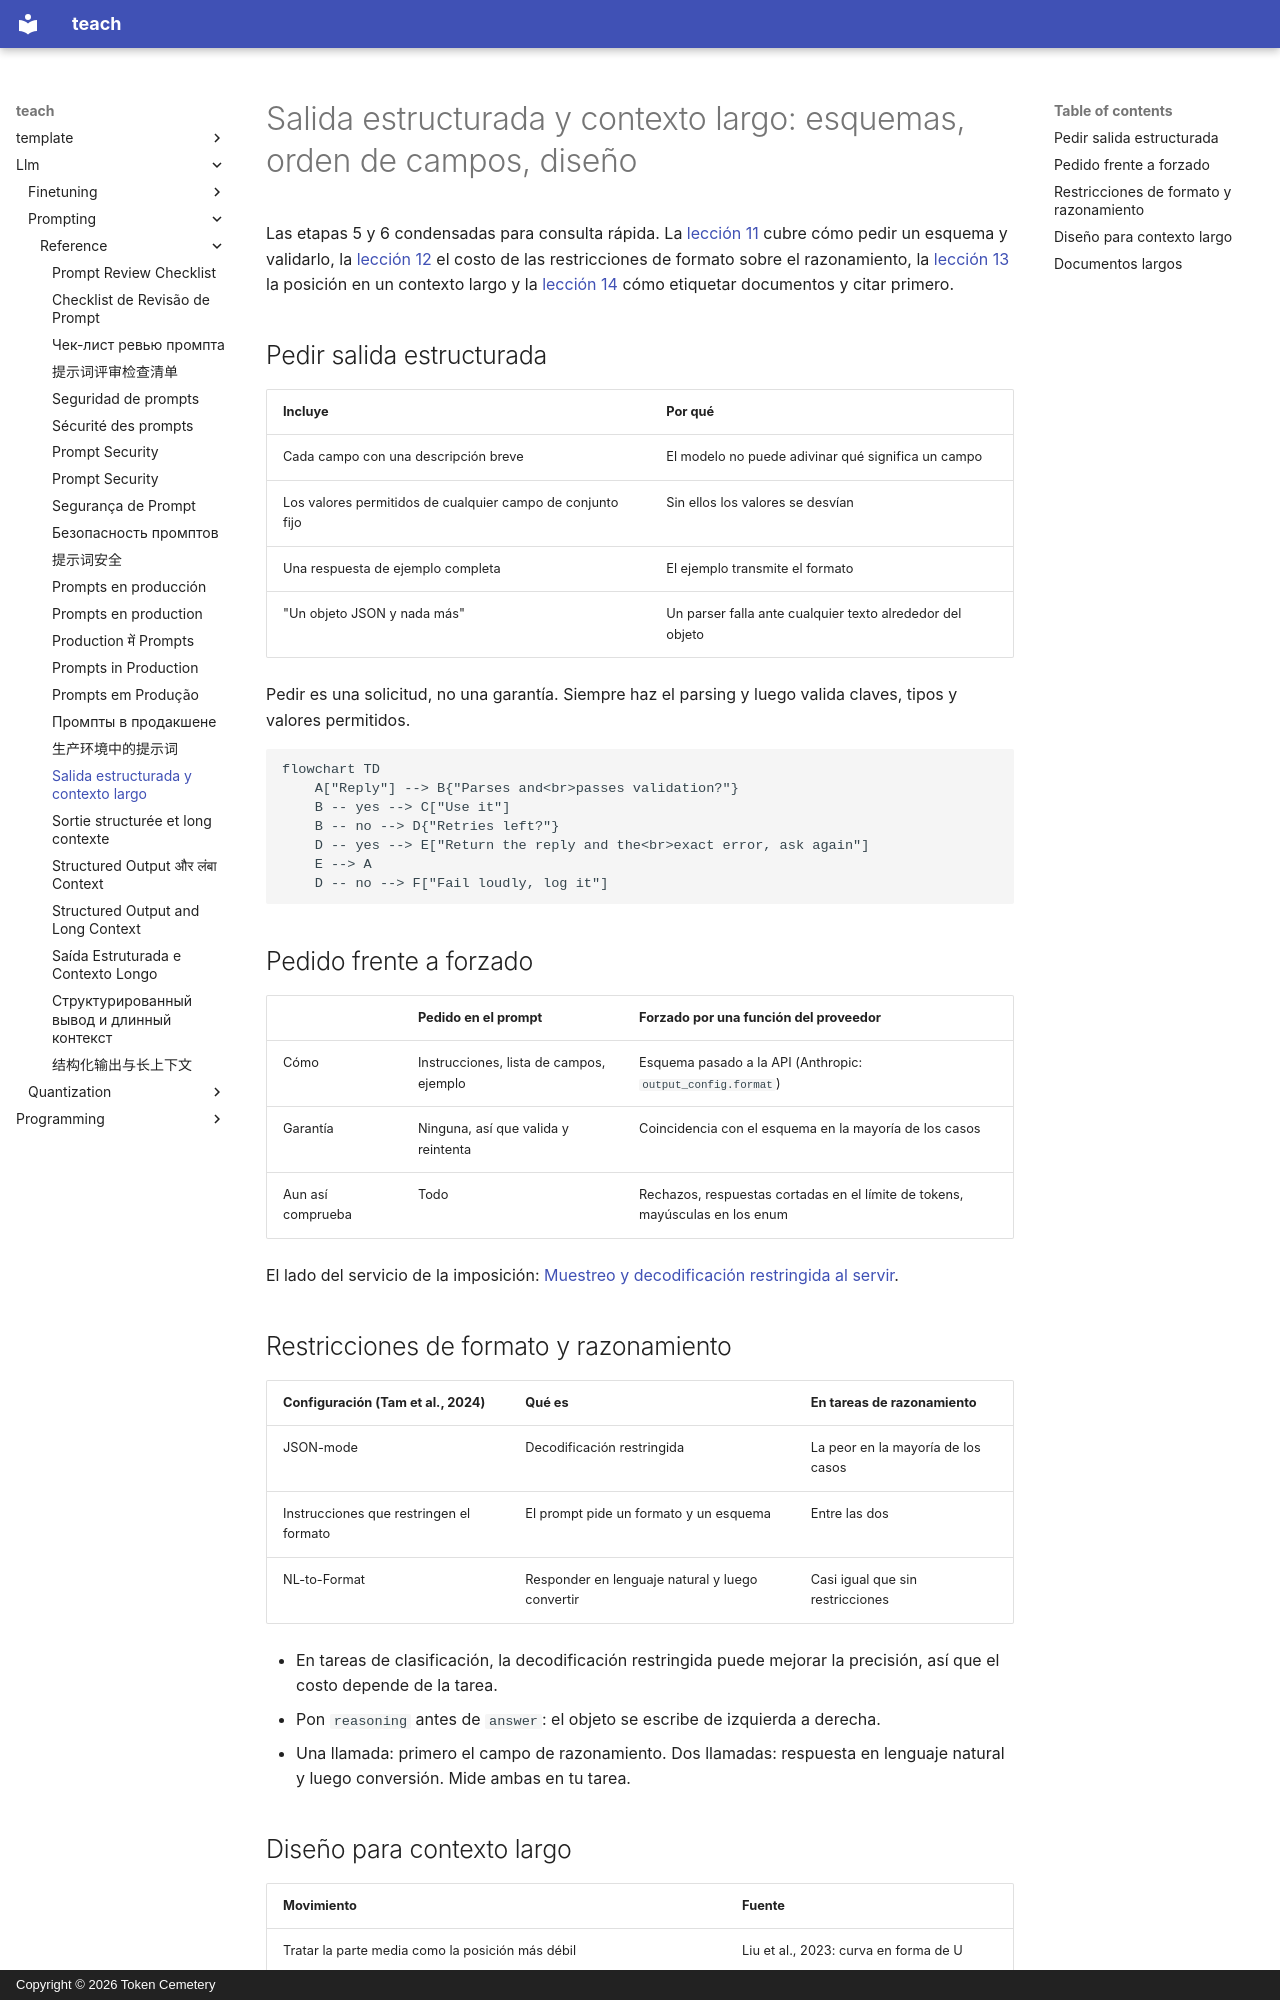

repository: TokenCemetery/teach · page: llm/prompting/reference/structured-output-and-long-context.es/index.html · generator: mkdocs · copyright: Copyright © 2026 Token Cemetery

---
title: Salida estructurada y contexto largo
description: Cómo pedir un esquema y validarlo, orden de los campos frente a razonamiento, y dónde poner los documentos y la pregunta en un prompt largo
type: reference
---

# Salida estructurada y contexto largo: esquemas, orden de campos, diseño

Las etapas 5 y 6 condensadas para consulta rápida. La [lección 11](../lessons/0011-structured-output-from-the-prompt.md) cubre cómo pedir un esquema y validarlo, la [lección 12](../lessons/0012-format-constraints-and-reasoning.md) el costo de las restricciones de formato sobre el razonamiento, la [lección 13](../lessons/0013-position-in-long-context.md) la posición en un contexto largo y la [lección 14](../lessons/0014-working-with-long-documents.md) cómo etiquetar documentos y citar primero.

## Pedir salida estructurada

| Incluye | Por qué |
|---|---|
| Cada campo con una descripción breve | El modelo no puede adivinar qué significa un campo |
| Los valores permitidos de cualquier campo de conjunto fijo | Sin ellos los valores se desvían |
| Una respuesta de ejemplo completa | El ejemplo transmite el formato |
| "Un objeto JSON y nada más" | Un parser falla ante cualquier texto alrededor del objeto |

Pedir es una solicitud, no una garantía. Siempre haz el parsing y luego valida claves, tipos y valores permitidos.

```mermaid
flowchart TD
    A["Reply"] --> B{"Parses and<br>passes validation?"}
    B -- yes --> C["Use it"]
    B -- no --> D{"Retries left?"}
    D -- yes --> E["Return the reply and the<br>exact error, ask again"]
    E --> A
    D -- no --> F["Fail loudly, log it"]
```

## Pedido frente a forzado

| | Pedido en el prompt | Forzado por una función del proveedor |
|---|---|---|
| Cómo | Instrucciones, lista de campos, ejemplo | Esquema pasado a la API (Anthropic: `output_config.format`) |
| Garantía | Ninguna, así que valida y reintenta | Coincidencia con el esquema en la mayoría de los casos |
| Aun así comprueba | Todo | Rechazos, respuestas cortadas en el límite de tokens, mayúsculas en los enum |

El lado del servicio de la imposición: [Muestreo y decodificación restringida al servir](../../inference/lessons/0019-sampling-and-constrained-decoding-at-serve-time.md).

## Restricciones de formato y razonamiento

| Configuración (Tam et al., 2024) | Qué es | En tareas de razonamiento |
|---|---|---|
| JSON-mode | Decodificación restringida | La peor en la mayoría de los casos |
| Instrucciones que restringen el formato | El prompt pide un formato y un esquema | Entre las dos |
| NL-to-Format | Responder en lenguaje natural y luego convertir | Casi igual que sin restricciones |

- En tareas de clasificación, la decodificación restringida puede mejorar la precisión, así que el costo depende de la tarea.
- Pon `reasoning` antes de `answer`: el objeto se escribe de izquierda a derecha.
- Una llamada: primero el campo de razonamiento. Dos llamadas: respuesta en lenguaje natural y luego conversión. Mide ambas en tu tarea.
